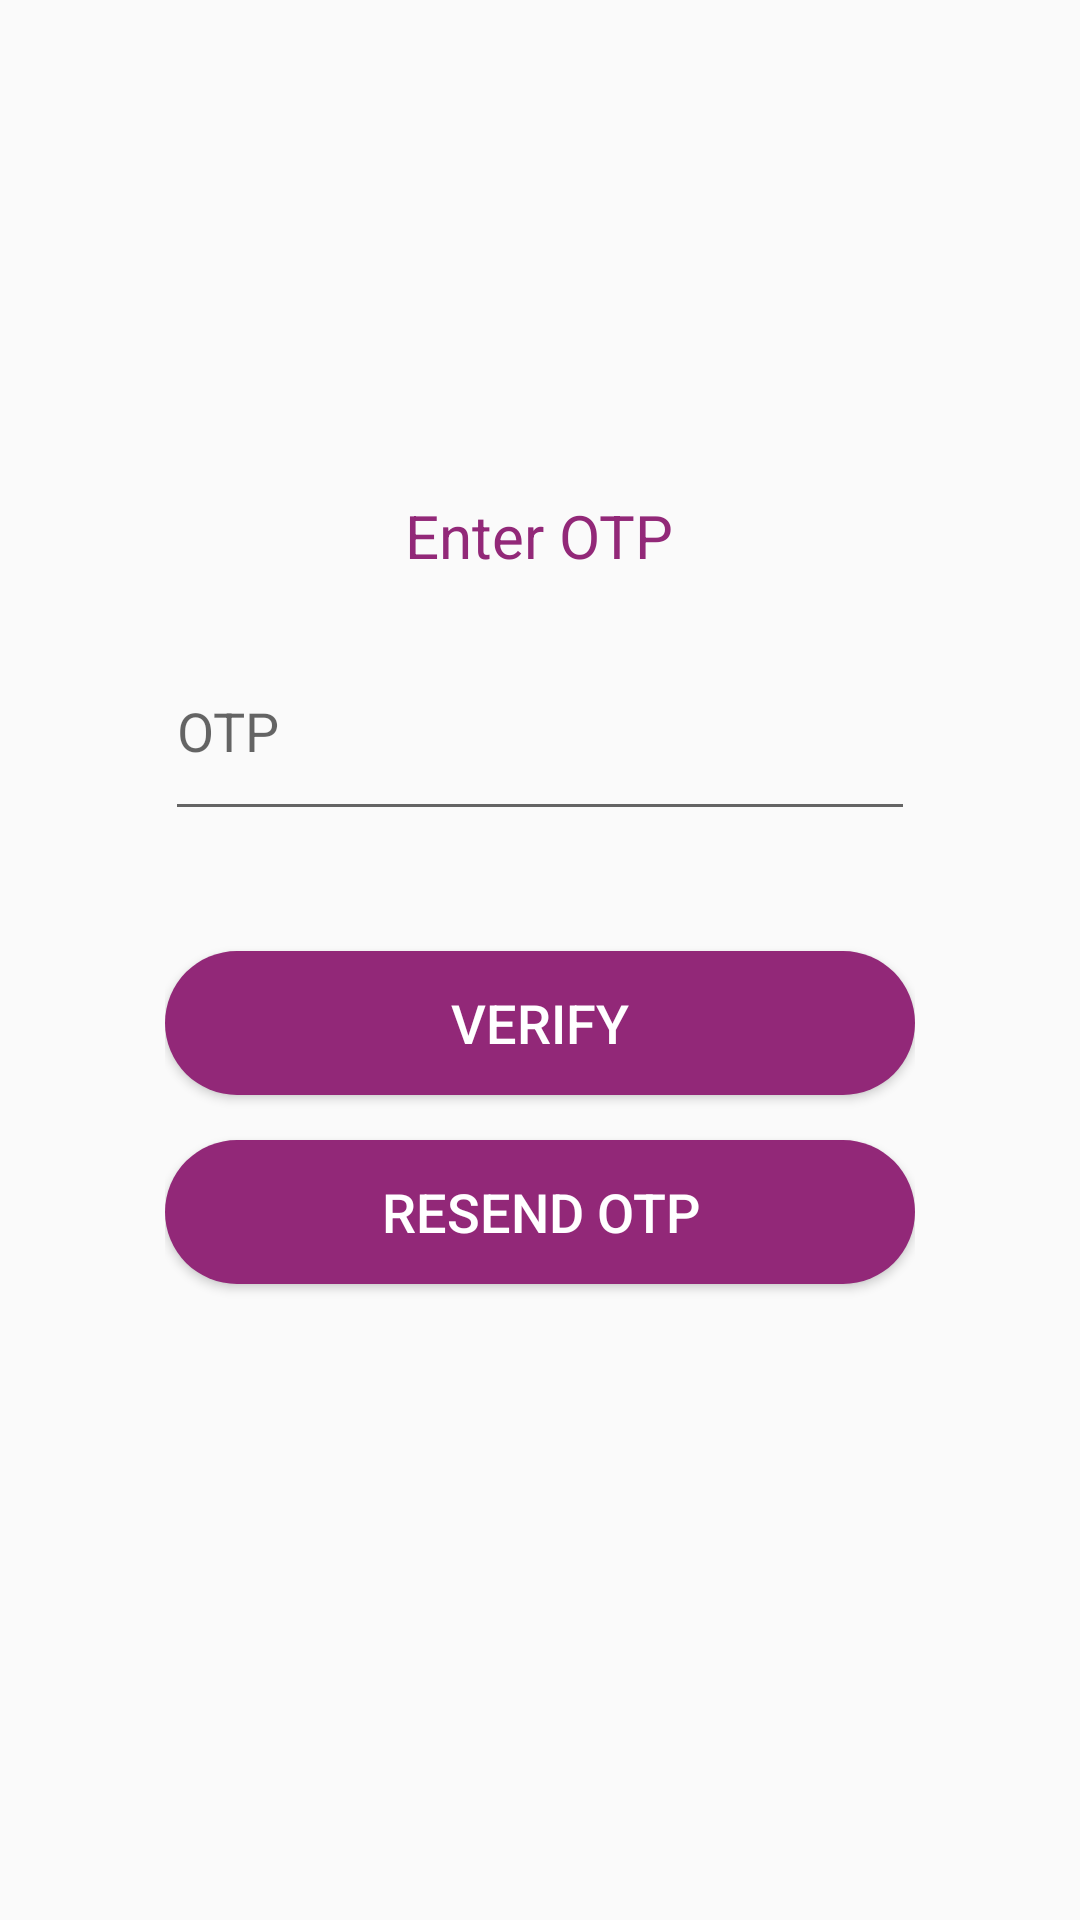

Reconstruct the res/layout file that produces this screen, plus the resources it refers to.
<!-- AndroidManifest.xml: application theme AppTheme -->
<!-- res/layout/activity_chef_verify_phone.xml -->
<?xml version="1.0" encoding="utf-8"?>
<androidx.constraintlayout.widget.ConstraintLayout xmlns:android="http://schemas.android.com/apk/res/android"
    xmlns:app="http://schemas.android.com/apk/res-auto"
    xmlns:tools="http://schemas.android.com/tools"
    android:layout_width="match_parent"
    android:layout_height="match_parent"
    tools:context=".ChefVerifyPhone">

    <LinearLayout
        android:layout_width="280dp"
        android:layout_height="380dp"
        android:id="@+id/linearlayout"
        android:background="@drawable/background_shape"
        android:orientation="vertical"
        app:layout_constraintEnd_toEndOf="parent"
        app:layout_constraintTop_toTopOf="parent"
        app:layout_constraintStart_toStartOf="parent"
        app:layout_constraintBottom_toBottomOf="parent"
        android:padding="15dp">

        <TextView
            android:layout_width="wrap_content"
            android:layout_height="wrap_content"
            android:text="Enter OTP"
            android:textSize="20sp"
            android:textColor="@color/purple"
            android:layout_gravity="center"
            android:layout_marginTop="20dp"/>

        <EditText
            android:layout_width="match_parent"
            android:layout_height="70dp"
            android:layout_marginTop="15dp"
            android:hint="OTP"
            android:ems="10"
            android:id="@+id/code"/>
        <Button
            android:layout_width="match_parent"
            android:layout_height="wrap_content"
            android:layout_marginTop="40dp"
            android:id="@+id/Verify"
            android:background="@drawable/button_shape"
            android:text="Verify"
            android:textSize="18sp"
            android:textColor="@color/white"/>
        <Button
            android:layout_width="match_parent"
            android:layout_height="wrap_content"
            android:layout_marginTop="15dp"
            android:id="@+id/Resendotp"
            android:textColor="@color/white"
            android:text="Resend OTP"
            android:background="@drawable/button_shape"
            android:textSize="18sp"/>
        <TextView
            android:layout_width="match_parent"
            android:layout_height="wrap_content"
            android:id="@+id/text"
            android:layout_gravity="center_horizontal"
            android:text=""
            android:layout_marginTop="15dp"
            android:textAlignment="center"
            android:textColor="@color/purple"
            android:textSize="16sp"/>



    </LinearLayout>


</androidx.constraintlayout.widget.ConstraintLayout>
<!-- resources referenced by this layout -->
<resources>
  <color name="purple">#922878</color>
  <color name="white">#FFFFFF</color>
  <!-- drawable button_shape (drawable) -->
  <?xml version="1.0" encoding="utf-8"?>
  <shape xmlns:android="http://schemas.android.com/apk/res/android">
      <solid android:color="@color/purple"/>
      <corners android:radius="50dp"/>
  
  
  </shape>
  <style name="AppTheme" parent="Theme.AppCompat.Light.DarkActionBar">
          
          <item name="colorPrimary">@color/yourSelectedColor</item>
          <item name="colorPrimaryDark">@color/Black</item>
          <item name="colorAccent">@color/purple</item>
  
      </style>
  <color name="yourSelectedColor">#922878</color>
  <color name="Black">#000000</color>
</resources>
